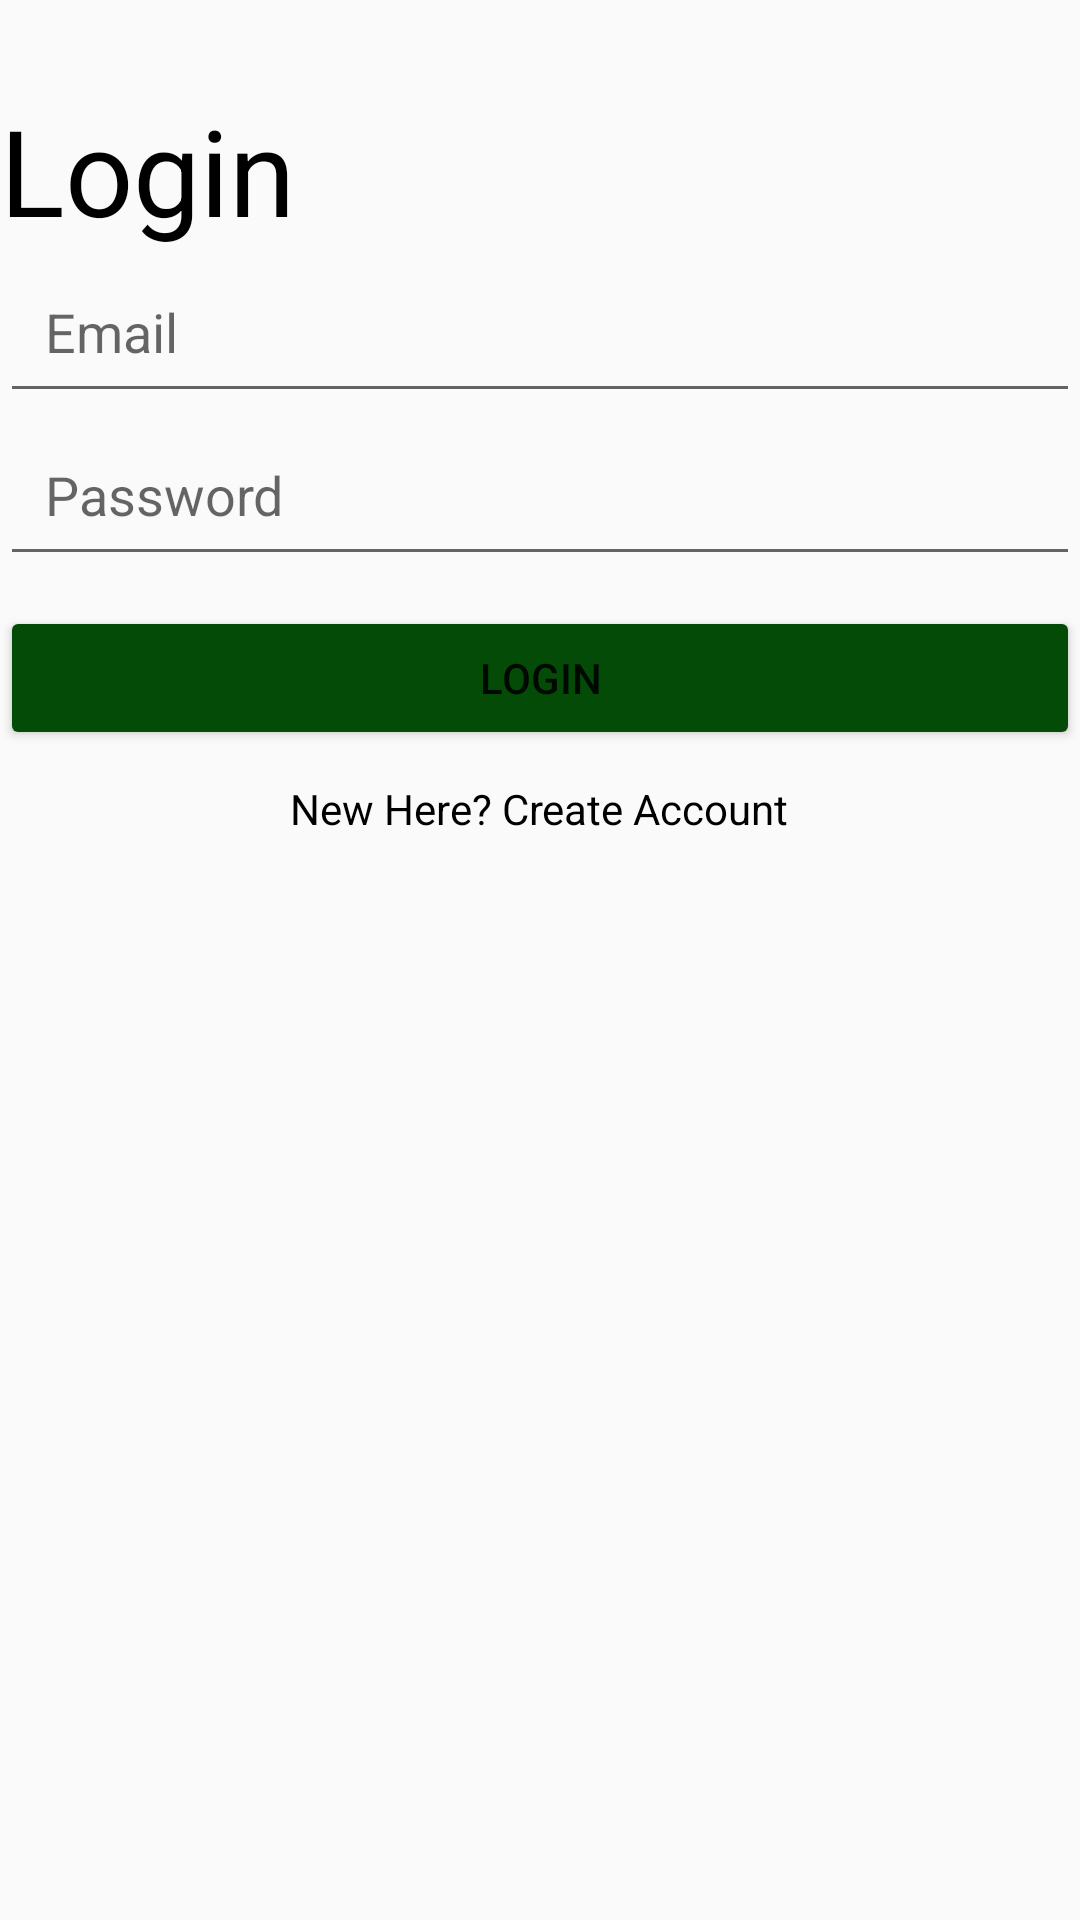

The Android layout XML behind this screen, and the referenced resources:
<!-- AndroidManifest.xml: application theme Theme.MySocial -->
<!-- res/layout/activity_login.xml -->
<?xml version="1.0" encoding="utf-8"?>
<LinearLayout xmlns:android="http://schemas.android.com/apk/res/android"
    xmlns:app="http://schemas.android.com/apk/res-auto"
    xmlns:tools="http://schemas.android.com/tools"
    android:layout_width="match_parent"
    android:layout_height="match_parent"
    android:orientation="vertical"
    tools:context=".LoginActivity">
    <TextView
        android:layout_width="match_parent"
        android:layout_height="wrap_content"
        android:text="Login"
        android:textSize="40sp"
        android:layout_marginTop="30dp"
        android:textColor="@color/black">
    </TextView>
    <EditText
        android:layout_width="match_parent"
        android:layout_height="wrap_content"
        android:hint="Email"
        android:padding="15dp"
        android:id="@+id/email">
    </EditText>
    <EditText
        android:layout_width="match_parent"
        android:layout_height="wrap_content"
        android:hint="Password"
        android:padding="15dp"
        android:id="@+id/password">
    </EditText>
    <Button
        android:layout_width="match_parent"
        android:layout_height="wrap_content"
        android:text="Login"
        android:id="@+id/login"
        android:layout_marginTop="10dp"
        android:backgroundTint="@color/green">
    </Button>
    <TextView
        android:layout_width="wrap_content"
        android:layout_height="wrap_content"
        android:layout_gravity="center"
        android:text="New Here? Create Account"
        android:textColor="@color/black"
        android:padding="10dp"
        android:id="@+id/goToSignUp">
    </TextView>
</LinearLayout>
<!-- resources referenced by this layout -->
<resources>
  <color name="black">#FF000000</color>
  <color name="green">#044B07</color>
  <style name="Theme.MySocial" parent="Base.Theme.MySocial" />
  <style name="Base.Theme.MySocial" parent="Theme.AppCompat.Light.DarkActionBar">
  
          
          
      </style>
</resources>
